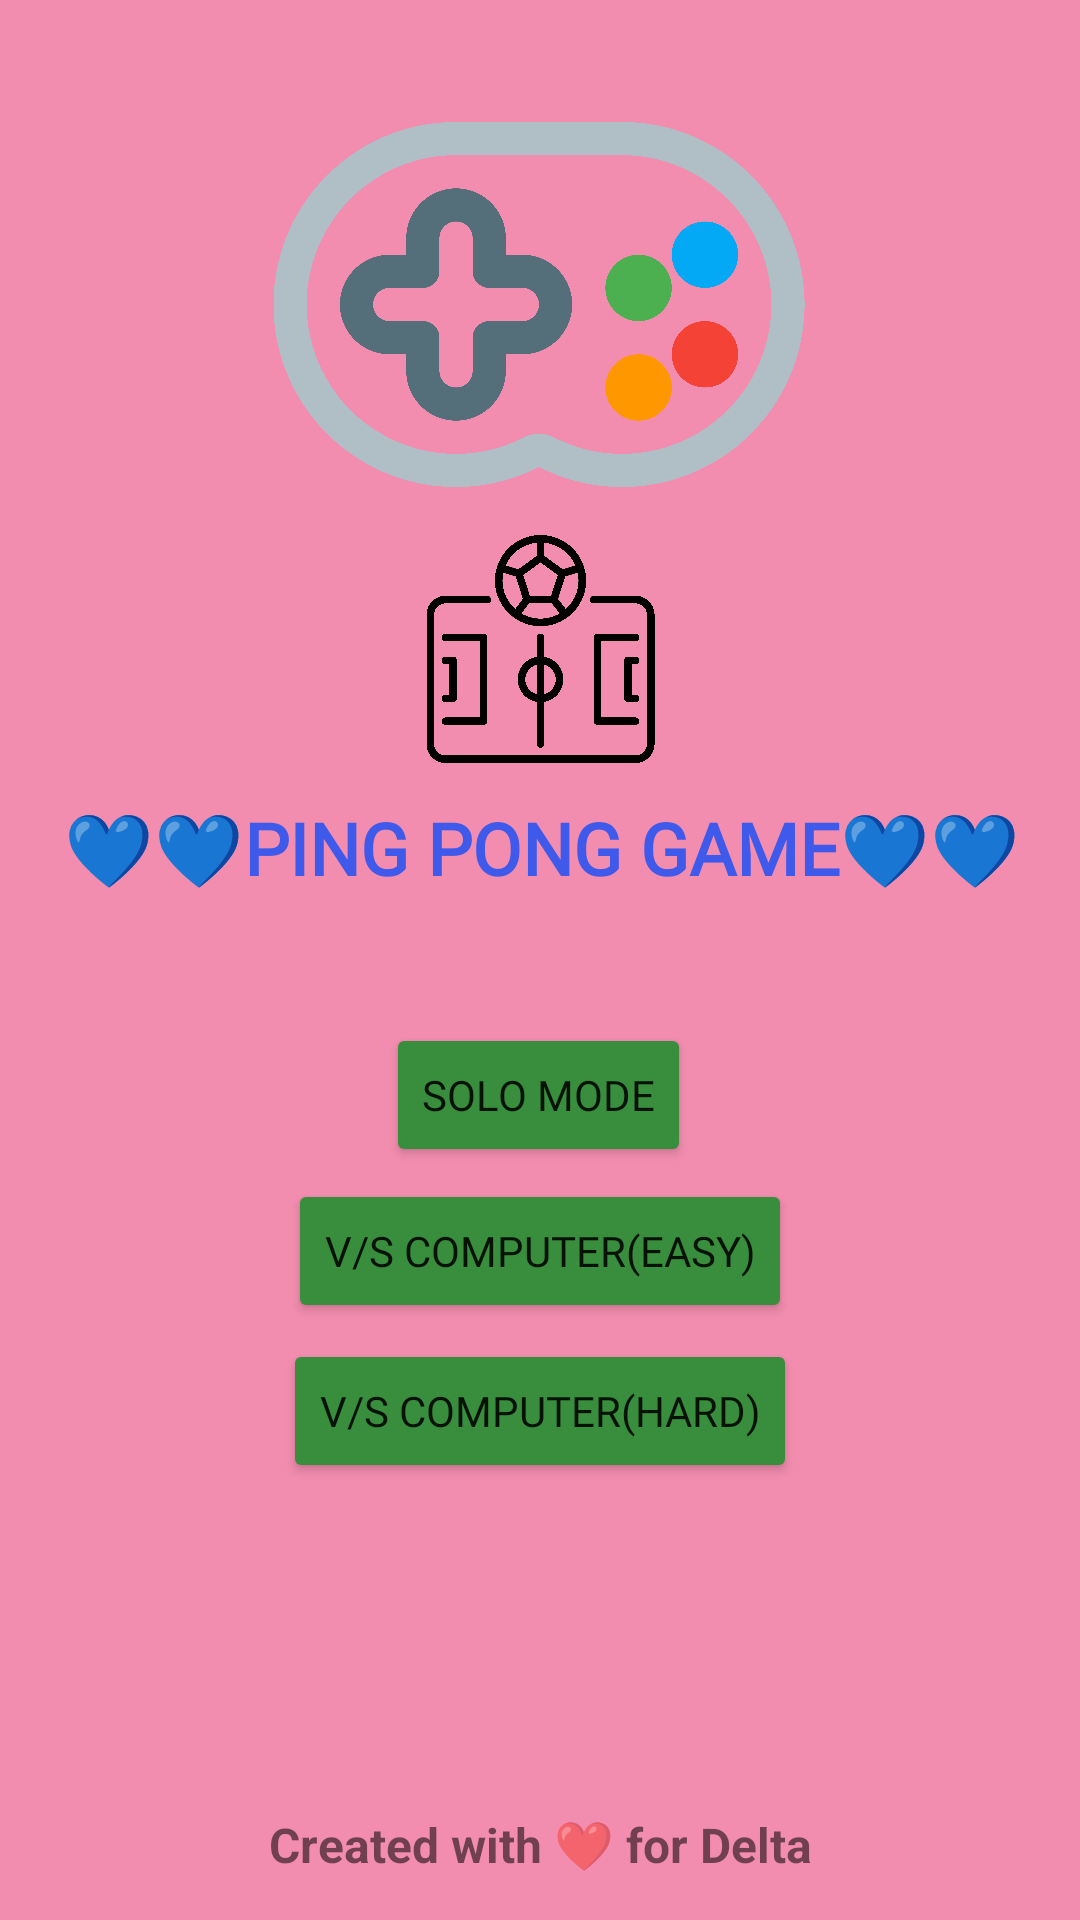

Produce the Android XML layout that renders to this screen, including the resource entries it uses.
<!-- AndroidManifest.xml: application theme Theme.PONG -->
<!-- res/layout/activity_main.xml -->
<?xml version="1.0" encoding="utf-8"?>
<androidx.constraintlayout.widget.ConstraintLayout xmlns:android="http://schemas.android.com/apk/res/android"
    xmlns:app="http://schemas.android.com/apk/res-auto"
    xmlns:tools="http://schemas.android.com/tools"
    android:layout_width="match_parent"
    android:layout_height="match_parent"
    android:background="#F38DAF"
    tools:context=".MainActivity2">

    <TextView
        android:id="@+id/textView"
        android:layout_width="396dp"
        android:layout_height="56dp"
        android:fontFamily="@font/mclaren"
        android:gravity="center"
        android:text="💙💙PING PONG GAME💙💙"
        android:textColor="#3F59EA"
        android:textSize="24sp"
        android:textStyle="bold"
        app:layout_constraintBottom_toBottomOf="parent"
        app:layout_constraintEnd_toEndOf="parent"
        app:layout_constraintHorizontal_bias="0.494"
        app:layout_constraintStart_toStartOf="parent"
        app:layout_constraintTop_toTopOf="parent"
        app:layout_constraintVertical_bias="0.436" />

    <Button
        android:id="@+id/button"
        android:layout_width="wrap_content"
        android:layout_height="wrap_content"
        android:fontFamily="@font/mclaren"
        android:text="SOLO MODE"
        app:backgroundTint="#388E3C"
        app:layout_constraintBottom_toBottomOf="parent"
        app:layout_constraintEnd_toEndOf="parent"
        app:layout_constraintHorizontal_bias="0.498"
        app:layout_constraintStart_toStartOf="parent"
        app:layout_constraintTop_toTopOf="parent"
        app:layout_constraintVertical_bias="0.576" />

    <Button
        android:id="@+id/button2"
        android:layout_width="wrap_content"
        android:layout_height="wrap_content"
        android:fontFamily="@font/mclaren"
        android:text="V/S COMPUTER(EASY)"
        app:backgroundTint="#388E3C"
        app:layout_constraintBottom_toBottomOf="parent"
        app:layout_constraintEnd_toEndOf="parent"
        app:layout_constraintStart_toStartOf="parent"
        app:layout_constraintTop_toTopOf="parent"
        app:layout_constraintVertical_bias="0.664" />

    <Button
        android:id="@+id/button3"
        android:layout_width="wrap_content"
        android:layout_height="wrap_content"
        android:fontFamily="@font/mclaren"
        android:text="V/S COMPUTER(HARD)"
        app:backgroundTint="#388E3C"
        app:layout_constraintBottom_toBottomOf="parent"
        app:layout_constraintEnd_toEndOf="parent"
        app:layout_constraintStart_toStartOf="parent"
        app:layout_constraintTop_toTopOf="parent"
        app:layout_constraintVertical_bias="0.754" />

    <ImageView
        android:id="@+id/imageView2"
        android:layout_width="92dp"
        android:layout_height="78dp"
        app:layout_constraintBottom_toBottomOf="parent"
        app:layout_constraintEnd_toEndOf="parent"
        app:layout_constraintHorizontal_bias="0.498"
        app:layout_constraintStart_toStartOf="parent"
        app:layout_constraintTop_toTopOf="parent"
        app:layout_constraintVertical_bias="0.917"
        app:srcCompat="@drawable/deltalogo" />

    <TextView
        android:id="@+id/textView2"
        android:layout_width="wrap_content"
        android:layout_height="wrap_content"
        android:text="Created with ❤ for Delta"
        android:textSize="16sp"
        android:textStyle="bold"
        app:layout_constraintBottom_toBottomOf="parent"
        app:layout_constraintEnd_toEndOf="parent"
        app:layout_constraintStart_toStartOf="parent"
        app:layout_constraintTop_toTopOf="parent"
        app:layout_constraintVertical_bias="0.977" />

    <ImageView
        android:id="@+id/imageView"
        android:layout_width="232dp"
        android:layout_height="177dp"
        app:layout_constraintBottom_toBottomOf="parent"
        app:layout_constraintEnd_toEndOf="parent"
        app:layout_constraintHorizontal_bias="0.497"
        app:layout_constraintStart_toStartOf="parent"
        app:layout_constraintTop_toTopOf="parent"
        app:layout_constraintVertical_bias="0.028"
        app:srcCompat="@drawable/console" />

    <ImageView
        android:id="@+id/imageView5"
        android:layout_width="163dp"
        android:layout_height="76dp"
        app:layout_constraintBottom_toBottomOf="parent"
        app:layout_constraintEnd_toEndOf="parent"
        app:layout_constraintStart_toStartOf="parent"
        app:layout_constraintTop_toTopOf="parent"
        app:layout_constraintVertical_bias="0.316"
        app:srcCompat="@drawable/game" />
</androidx.constraintlayout.widget.ConstraintLayout>
<!-- resources referenced by this layout -->
<resources>
  <!-- drawable console: png bitmap (drawable-v24, 294007 bytes) -->
  <!-- drawable game: png bitmap (drawable-v24, 230262 bytes) -->
  <style name="Theme.PONG" parent="Theme.MaterialComponents.DayNight.DarkActionBar">
          
          <item name="colorPrimary">@color/purple_500</item>
          <item name="colorPrimaryVariant">@color/purple_700</item>
          <item name="colorOnPrimary">@color/white</item>
          
          <item name="colorSecondary">@color/teal_200</item>
          <item name="colorSecondaryVariant">@color/teal_700</item>
          <item name="colorOnSecondary">@color/black</item>
          
          <item name="android:statusBarColor" tools:targetApi="l">?attr/colorPrimaryVariant</item>
          
      </style>
  <!-- not gathered from this repository: default colours our renderer supplied (Android Studio template values) -->
  <color name="purple_500">#FF6200EE</color>
  <color name="purple_700">#FF3700B3</color>
  <color name="teal_200">#FF03DAC5</color>
  <color name="teal_700">#FF018786</color>
  <color name="black">#FF000000</color>
  <color name="white">#FFFFFFFF</color>
</resources>
